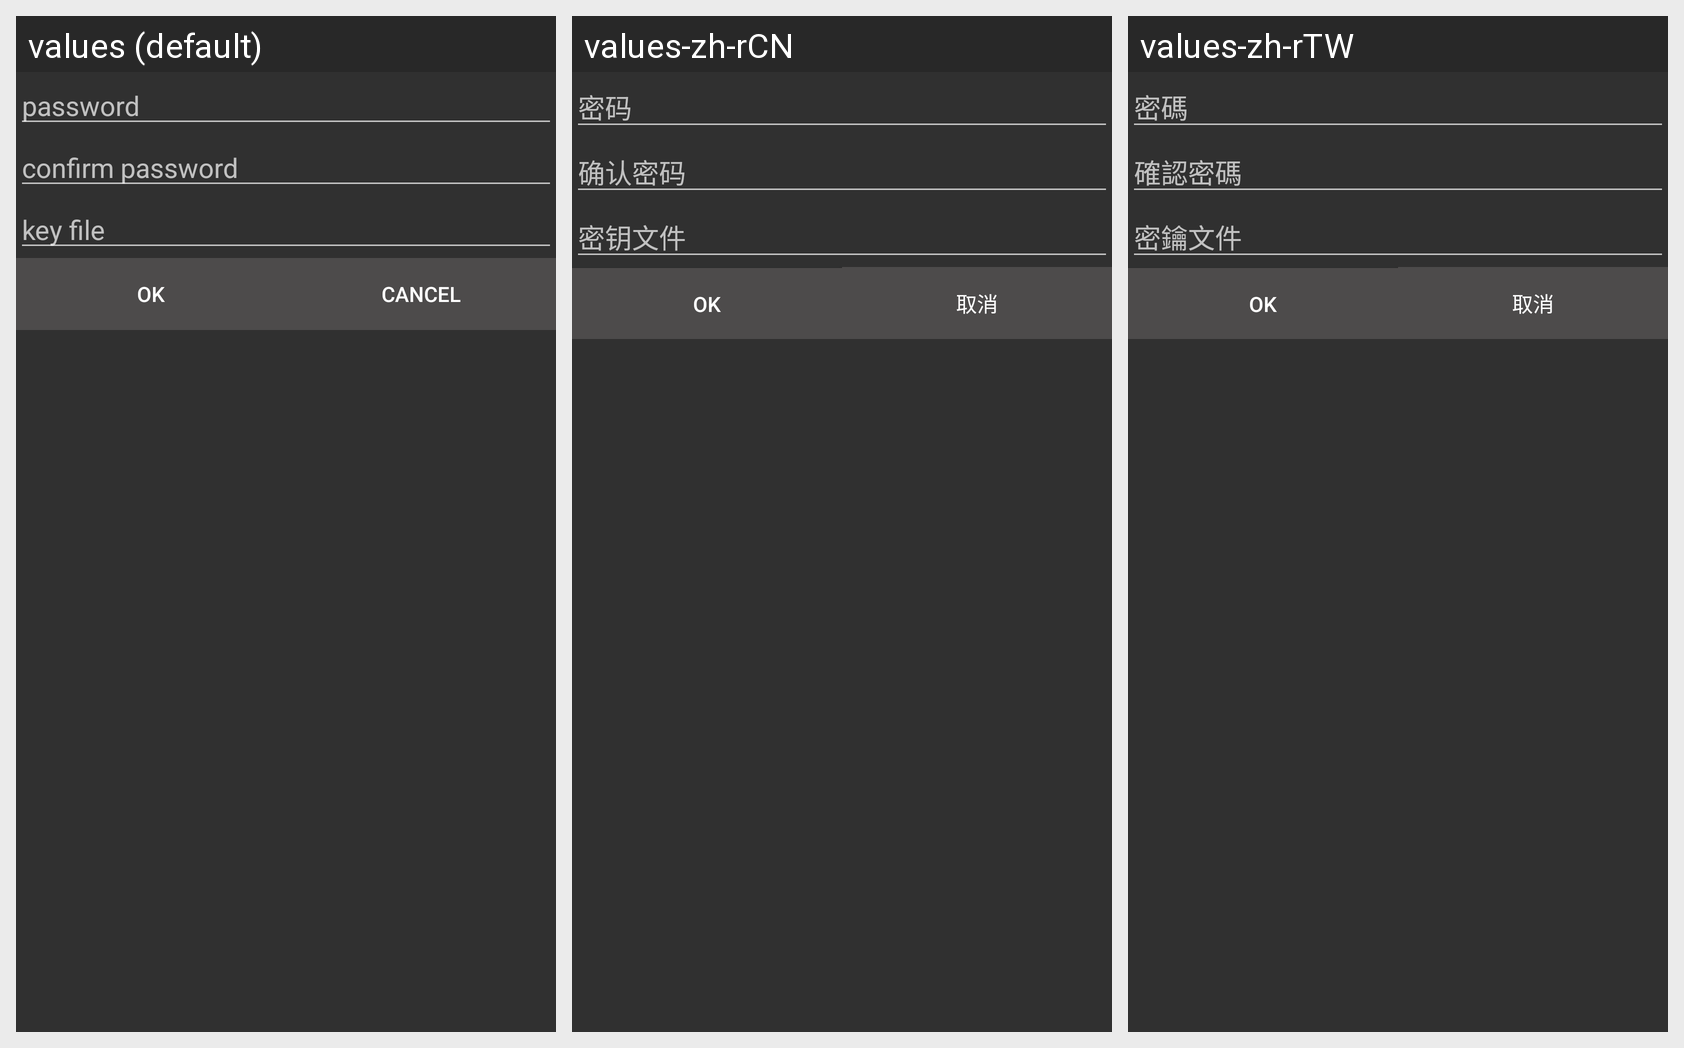

The Android screen above is rendered under several locales of the same app. Produce the string resources it draws, with the default and per-locale values.
Android screen res/layout/set_password.xml rendered under 3 locales, left to right: values (default), values-zh-rCN, values-zh-rTW. Device: Nexus 5 (rendered at 1080×1920; each locale shown at half size, 540×960, under a caption strip naming it); theme AppTheme.
Strings drawn on this screen, with the default value and each locale's value (text and hints the layout hard-codes, and strings that could not be matched under every locale, appear in the picture but are not listed):

hint_pass
  values: password
  values-zh-rCN: 密码
  values-zh-rTW: 密碼

hint_conf_pass
  values: confirm password
  values-zh-rCN: 确认密码
  values-zh-rTW: 確認密碼

hint_keyfile
  values: key file
  values-zh-rCN: 密钥文件
  values-zh-rTW: 密鑰文件

cancel
  values: Cancel
  values-zh-rCN: 取消
  values-zh-rTW: 取消
